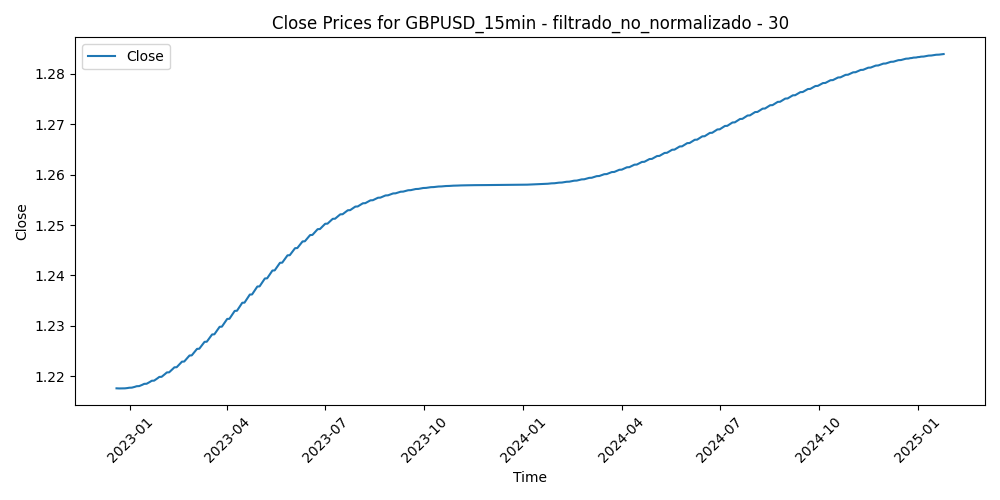

Source data for this figure (header and first rows):
Time, Close, Volume, diferencia_media_30
2022-12-19 06:15:00, 1.218, 527, -0.0006937
2022-12-19 06:30:00, 1.218, 597, -0.0008463
2022-12-19 06:45:00, 1.218, 580, -0.000832
2022-12-19 07:00:00, 1.218, 848, 7.766666666664257e-05
2022-12-19 07:15:00, 1.218, 598, 0.0004703
2022-12-19 07:30:00, 1.218, 721, 0.0002467
2022-12-19 07:45:00, 1.218, 809, 0.0007237
2022-12-19 08:00:00, 1.218, 889, 0.0005323
2022-12-19 08:15:00, 1.218, 942, 0.0001767
2022-12-19 08:30:00, 1.218, 832, -0.0007507
2022-12-19 08:45:00, 1.218, 1040, -0.000609
2022-12-19 09:00:00, 1.218, 1321, -0.0007047
2022-12-19 09:15:00, 1.218, 821, -0.000252
2022-12-19 09:30:00, 1.218, 895, 0.0003077
2022-12-19 09:45:00, 1.218, 1079, -0.000782
2022-12-19 10:00:00, 1.218, 1467, -0.001935
2022-12-19 10:15:00, 1.218, 1287, -0.002156
2022-12-19 10:30:00, 1.218, 1076, -0.0007723
2022-12-19 10:45:00, 1.218, 1147, -0.002321
2022-12-19 11:00:00, 1.218, 1357, -0.004011
2022-12-19 11:15:00, 1.218, 1613, -0.004945
2022-12-19 11:30:00, 1.218, 1316, -0.003753
2022-12-19 11:45:00, 1.218, 1640, -0.002284
2022-12-19 12:00:00, 1.218, 1215, -0.002339
2022-12-19 12:15:00, 1.218, 1513, -0.001847
2022-12-19 12:30:00, 1.218, 1425, -0.002017
2022-12-19 12:45:00, 1.218, 1226, -0.001382
2022-12-19 13:00:00, 1.218, 1347, 0.000533
2022-12-19 13:15:00, 1.218, 1016, 0.000439
2022-12-19 13:30:00, 1.218, 1115, 0.000266
2022-12-19 13:45:00, 1.218, 1447, 0.0008083
2022-12-19 14:00:00, 1.218, 1150, 0.001122
2022-12-19 14:15:00, 1.218, 1126, 0.001762
2022-12-19 14:30:00, 1.218, 1097, 0.002688
2022-12-19 14:45:00, 1.218, 1135, 0.001572
2022-12-19 15:00:00, 1.218, 1345, 0.002853
2022-12-19 15:15:00, 1.218, 1298, 0.003311
2022-12-19 15:30:00, 1.218, 1356, 0.002721
2022-12-19 15:45:00, 1.218, 1307, 0.002715
2022-12-19 16:00:00, 1.218, 1257, 0.002202
2022-12-19 16:15:00, 1.218, 1143, 0.0007197
2022-12-19 16:30:00, 1.218, 1608, 0.0007213
2022-12-19 16:45:00, 1.218, 1461, 0.001808
2022-12-19 17:00:00, 1.218, 1458, 0.000999
2022-12-19 17:15:00, 1.218, 1245, 0.001262
2022-12-19 17:30:00, 1.218, 1435, 0.003619
2022-12-19 17:45:00, 1.218, 1710, 0.00565
2022-12-19 18:00:00, 1.218, 1601, 0.003319
2022-12-19 18:15:00, 1.218, 1289, 0.001297
2022-12-19 18:30:00, 1.218, 1408, 0.001143
2022-12-19 18:45:00, 1.218, 1213, 0.0002377
2022-12-19 19:00:00, 1.218, 1271, -2.8666666666454788e-05
2022-12-19 19:15:00, 1.218, 1419, 1.666666666655381e-05
2022-12-19 19:30:00, 1.218, 1443, 0.000129
2022-12-19 19:45:00, 1.218, 1280, -0.000459
2022-12-19 20:00:00, 1.218, 922, -0.0002847
2022-12-19 20:15:00, 1.218, 1213, 0.0001697
2022-12-19 20:30:00, 1.218, 909, 0.000755
2022-12-19 20:45:00, 1.218, 923, 0.001295
2022-12-19 21:00:00, 1.218, 1192, 0.00258
... 52,198 more rows
